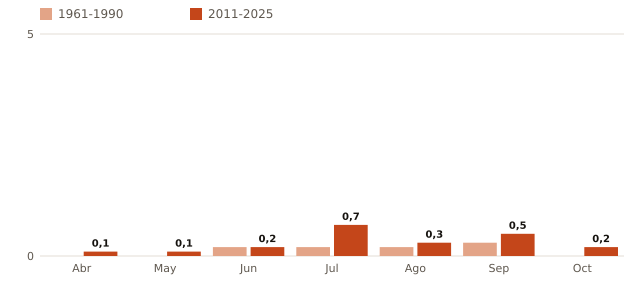

Source data for this figure (header and first rows):
categoria, 1961-1990, 2011-2025
Abr, 0.0, 0.1
May, 0.0, 0.1
Jun, 0.2, 0.2
Jul, 0.2, 0.7
Ago, 0.2, 0.3
Sep, 0.3, 0.5
Oct, 0.0, 0.2
